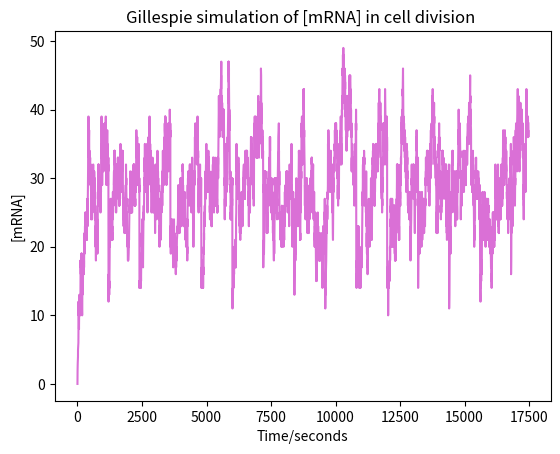

Here is the Python script that generated this plot:
from numpy import random
import matplotlib.pyplot as plt
import numpy as np
from scipy.stats import poisson
k0 = 0.2 # transcription rate
k1 = 0.01 # degradation rate
Omega= 1. # cell size
k2= 5 # protein translation
m=0  # starting mRNA
p=0 # starting protein 
t=0 # starting time 
divtime= 1

m_store = [m]
t_store= [t]
div_index = []
for i in range(10000):
   k0=random.uniform(0.2,0.4) # this can make K0 randomonly distrubted
   r1=k0*Omega # rate for mRNA production
   r2=k1*m #rate for mRNA degrdation
   rtot= r1 +r2 #total reaction rates 
   randtot=random.rand()*rtot #  random number between 0-1 times by rtot
   if randtot <= r1: #determining which reaction to fire 
       m = m+1
   else: #Rxn 2 fires (mRNA degradation)
       m = m-1
   randtime=random.exponential(1/rtot) #working out time interval   
   t= t + randtime 
    
   if   t >= 1200*divtime: #working out when to divide
        divtime = divtime + 1 
        m = np.random.binomial(m, 0.5) #allow odd division of integers +/- 0.5 equally 
        div_index.append(i) #store information 
    
   m_store.append(m)
   t_store.append(t)
  
x= t_store[div_index[0]:div_index[1]] #working out one cell division mRNA 

mean= np.mean(x)
var= np.var(x)
fano= (var/mean)
print(mean)
print(var)
print(fano)

mean= np.mean(m_store) #working out the total one cell division mRNA 
var= np.var(m_store)
fano= (var/mean)
print(mean)
print(var)
print(fano)

plt.plot(t_store, m_store, color='orchid')
plt.xlabel('Time/seconds')
# Set the y axis label of the current axis.
plt.ylabel('[mRNA]')
# Set a title of the current axes.
plt.title('Gillespie simulation of [mRNA] in cell division ')
# show a legend on the plot
# Display a figure.
plt.show()